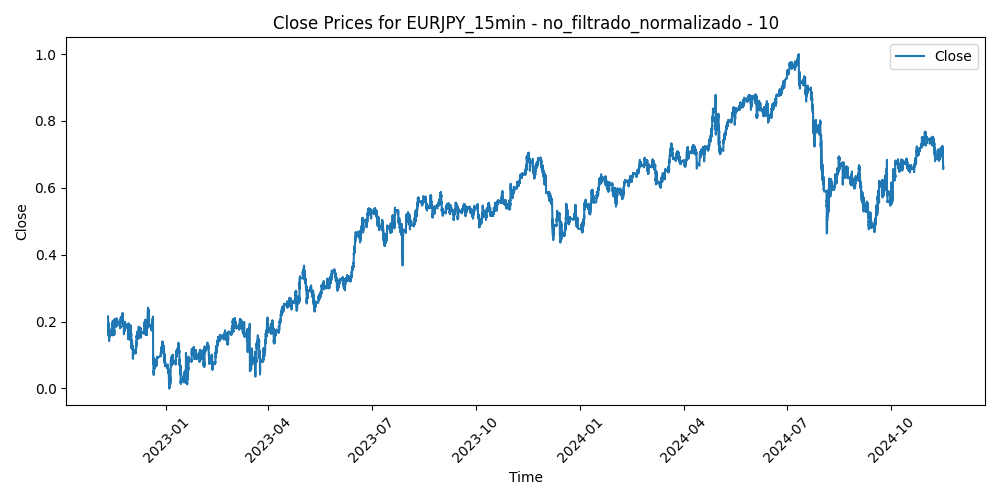

The table this chart was drawn from, first rows:
Time, Close, Volume, diferencia_media_10
2022-11-10 13:15:00, 0.2156, 0.1827, 0.3478
2022-11-10 13:30:00, 0.2139, 0.1836, 0.3511
2022-11-10 13:45:00, 0.2154, 0.1736, 0.3327
2022-11-10 14:00:00, 0.215, 0.1724, 0.3294
2022-11-10 14:15:00, 0.2134, 0.1934, 0.3371
2022-11-10 14:30:00, 0.2122, 0.1984, 0.3381
2022-11-10 14:45:00, 0.2105, 0.2026, 0.3477
2022-11-10 15:00:00, 0.2093, 0.2251, 0.3518
2022-11-10 15:15:00, 0.2106, 0.2499, 0.3363
2022-11-10 15:30:00, 0.2089, 0.4427, 0.3452
2022-11-10 15:45:00, 0.2093, 0.4205, 0.3375
2022-11-10 16:00:00, 0.2098, 0.388, 0.331
2022-11-10 16:15:00, 0.2056, 0.3758, 0.3552
2022-11-10 16:30:00, 0.1817, 0.4134, 0.5112
2022-11-10 16:45:00, 0.1812, 0.4021, 0.4906
2022-11-10 17:00:00, 0.1754, 0.3726, 0.5071
2022-11-10 17:15:00, 0.1763, 0.378, 0.474
2022-11-10 17:30:00, 0.1787, 0.3571, 0.4331
2022-11-10 17:45:00, 0.174, 0.3364, 0.4406
2022-11-10 18:00:00, 0.1707, 0.345, 0.4365
2022-11-10 18:15:00, 0.1762, 0.3186, 0.37
2022-11-10 18:30:00, 0.175, 0.2748, 0.3528
2022-11-10 18:45:00, 0.1771, 0.2529, 0.315
2022-11-10 19:00:00, 0.1765, 0.2254, 0.3156
2022-11-10 19:15:00, 0.1766, 0.1953, 0.3114
2022-11-10 19:30:00, 0.1723, 0.2564, 0.3412
2022-11-10 19:45:00, 0.1739, 0.2438, 0.3273
2022-11-10 20:00:00, 0.1783, 0.2584, 0.294
2022-11-10 20:15:00, 0.1771, 0.2049, 0.3054
2022-11-10 20:30:00, 0.1771, 0.2083, 0.3102
2022-11-10 20:45:00, 0.1773, 0.1792, 0.3098
2022-11-10 21:00:00, 0.1789, 0.1597, 0.3002
2022-11-10 21:15:00, 0.1793, 0.1499, 0.2989
2022-11-10 21:30:00, 0.1764, 0.1685, 0.3212
2022-11-10 21:45:00, 0.1805, 0.1715, 0.2927
2022-11-10 22:00:00, 0.1795, 0.1871, 0.3056
2022-11-10 22:15:00, 0.177, 0.1757, 0.3268
2022-11-10 22:30:00, 0.1692, 0.2103, 0.3796
2022-11-10 22:45:00, 0.1704, 0.1896, 0.3655
2022-11-10 23:00:00, 0.1578, 0.3118, 0.4462
2022-11-10 23:15:00, 0.1585, 0.2635, 0.4262
2022-11-10 23:30:00, 0.1649, 0.1537, 0.3677
2022-11-10 23:45:00, 0.1671, 0.09571, 0.3417
2022-11-11 00:00:00, 0.1648, 0.01795, 0.3502
2022-11-11 00:15:00, 0.1681, 0.1055, 0.3154
2022-11-11 00:30:00, 0.1774, 0.2752, 0.2433
2022-11-11 00:45:00, 0.1828, 0.1512, 0.2068
2022-11-11 01:00:00, 0.1822, 0.1982, 0.2211
2022-11-11 01:15:00, 0.1817, 0.1691, 0.2339
2022-11-11 01:30:00, 0.1803, 0.1391, 0.2616
2022-11-11 01:45:00, 0.1822, 0.1447, 0.2647
2022-11-11 02:00:00, 0.1792, 0.2334, 0.2987
2022-11-11 02:15:00, 0.1797, 0.1615, 0.3044
2022-11-11 02:30:00, 0.1804, 0.1892, 0.3113
2022-11-11 02:45:00, 0.1813, 0.2373, 0.314
2022-11-11 03:00:00, 0.1875, 0.2151, 0.2746
2022-11-11 03:15:00, 0.19, 0.1931, 0.2616
2022-11-11 03:30:00, 0.1918, 0.235, 0.2552
2022-11-11 03:45:00, 0.1894, 0.2117, 0.2789
2022-11-11 04:00:00, 0.1955, 0.2064, 0.2445
... 50,156 more rows
